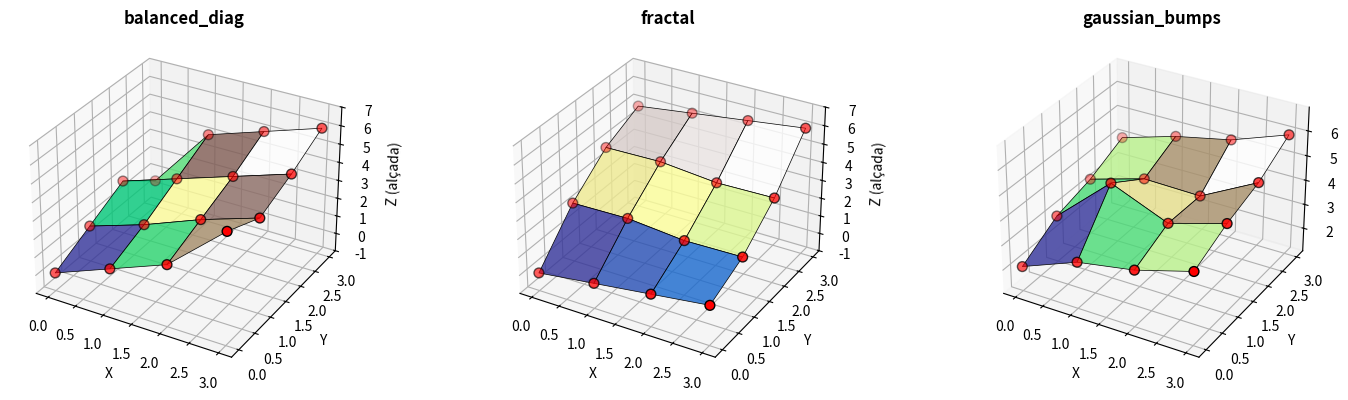

The script that saved this image:
import numpy as np
import matplotlib.pyplot as plt
from mpl_toolkits.mplot3d import Axes3D

"""
Script per crear un terreny 4x4 òptim que produeix resultats equilibrats
en ambdós algorismes: original.py (error alçada) i pendent7.py (error angular)

La clau és crear:
1. Variabilitat espacial interessant (no massa plat, no massa complex)
2. Gradients suaus en general (que no faci que l'error angular exploti)
3. Alguns canvis locals (per tenir informació a captar)
"""

def create_balanced_4x4():
    """
    Crea un terreny 4x4 equilibrat amb:
    - Pendent base diàgonal suau (0 a 4)
    - Dos petits pics locals simètrics
    - Variabilitat suau però clara
    """
    
    # Base: pendent diàgonal lineal de 0 a 4
    terrain = np.array([
        [0.0,  1.2,  2.4,  3.6],
        [1.0,  2.0,  3.2,  4.2],
        [2.0,  3.0,  4.0,  5.0],
        [3.0,  4.0,  5.0,  6.0]
    ], dtype=np.float32)
    
    # Afegir dos petits pics simètrics (però suaus per no defenestrar el gradient)
    # Pic alt a (0, 3): +1.5
    terrain[0, 3] += 1.5
    
    # Pic baix a (3, 0): -1.5 (o cantar a 0.5)
    terrain[3, 0] = 0.5
    
    return terrain


def create_fractal_4x4():
    """
    Crea un terreny 4x4 amb estructura fractal simple
    (més realista però sense patrons repetitius)
    """
    
    # Valores aleatorios però deterministicos amb seed
    np.random.seed(42)
    
    # Crear base suau
    terrain = np.linspace(0, 6, 16).reshape(4, 4).astype(np.float32)
    
    # Afegir perturbacions suaus
    for i in range(4):
        for j in range(4):
            # Variació local controlada
            perturbation = 0.8 * np.sin(i * np.pi / 3) * np.cos(j * np.pi / 3)
            terrain[i, j] += perturbation
    
    return terrain


def create_gaussian_bumps_4x4():
    """
    Crea un terreny 4x4 amb gaussianes suaus
    (representa turons suaus i valls)
    """
    
    x = np.linspace(0, 4, 4)
    y = np.linspace(0, 4, 4)
    xx, yy = np.meshgrid(x, y)
    
    # Base suau lineal
    base = 2.0
    
    # Gaussiana positiva al centre-esquerra
    turon1 = 2.5 * np.exp(-((xx - 1)**2 + (yy - 1)**2) / 0.5)
    
    # Gaussiana negativa al centre-dreta
    vall = -1.0 * np.exp(-((xx - 3)**2 + (yy - 3)**2) / 0.7)
    
    # Pendent suau de fons
    pendent = 0.5 * (xx + yy)
    
    terrain = (base + turon1 + vall + pendent).astype(np.float32)
    
    return terrain


def test_terrains_on_algorithms(terrain, name):
    """
    Testa el terreny amb ambdós algorismes i compara resultats
    """
    print(f"\n{'='*60}")
    print(f"TESTEJANT: {name}")
    print(f"{'='*60}")
    print("Terreny 4x4:")
    print(terrain)
    print(f"\nEstadístiques:")
    print(f"  Mín: {terrain.min():.3f}, Màx: {terrain.max():.3f}")
    print(f"  Rang: {terrain.max() - terrain.min():.3f}")
    print(f"  Mitjana: {terrain.mean():.3f}, Std: {terrain.std():.3f}")
    
    # Calcular gradients
    dz_dy, dz_dx = np.gradient(terrain)
    slopes = np.sqrt(dz_dx**2 + dz_dy**2)
    print(f"\n  Pendents (gradient):")
    print(f"    Mín: {slopes.min():.3f}, Màx: {slopes.max():.3f}")
    print(f"    Mitjana: {slopes.mean():.3f}, Std: {slopes.std():.3f}")
    
    return terrain


if __name__ == "__main__":
    
    print("\n" + "="*60)
    print("CREACIÓ DE TERRENYS 4x4 ÒPTIMS")
    print("="*60)
    
    # Crear tres candidates
    terrains = {
        'balanced_diag': create_balanced_4x4(),
        'fractal': create_fractal_4x4(),
        'gaussian_bumps': create_gaussian_bumps_4x4(),
    }
    
    # Testejar cada una
    for name, terrain in terrains.items():
        test_terrains_on_algorithms(terrain, name)
        
        # Guardar
        filename = f'terrain_4x4_{name}.npy'
        np.save(filename, terrain)
        print(f"\n✓ Guardat: {filename}")
    
    # Visualitzar
    print("\n" + "="*60)
    print("VISUALITZACIÓ 3D")
    print("="*60)
    
    fig = plt.figure(figsize=(15, 4))
    
    for idx, (name, terrain) in enumerate(terrains.items(), 1):
        ax = fig.add_subplot(1, 3, idx, projection='3d')
        
        x = np.arange(4)
        y = np.arange(4)
        xx, yy = np.meshgrid(x, y)
        
        # Surface plot
        surf = ax.plot_surface(xx, yy, terrain, cmap='terrain', 
                               edgecolor='k', linewidth=0.5, alpha=0.8)
        
        # Punts en 3D
        ax.scatter(xx.ravel(), yy.ravel(), terrain.ravel(), 
                  c='red', s=50, edgecolors='black', linewidths=1, zorder=5)
        
        ax.set_title(f'{name}', fontsize=12, fontweight='bold')
        ax.set_xlabel('X')
        ax.set_ylabel('Y')
        ax.set_zlabel('Z (alçada)')
        ax.set_zlim(terrain.min() - 1, terrain.max() + 1)
    
    plt.tight_layout()
    plt.savefig('terrain_4x4_candidates.png', dpi=100, bbox_inches='tight')
    print("✓ Visualització guardada: terrain_4x4_candidates.png")
    plt.show()
    
    print("\n" + "="*60)
    print("RECOMANACIÓ:")
    print("="*60)
    print("Les millors candidates per a ambdós algorismes són:")
    print("1. 'balanced_diag' - Pendent suau amb variabilitat local")
    print("2. 'gaussian_bumps' - Estructura natural de turons/valls")
    print("\nProva ambdues amb:")
    print("  - comparacio_bona.py (canvia FILENAME)")
    print("="*60)
